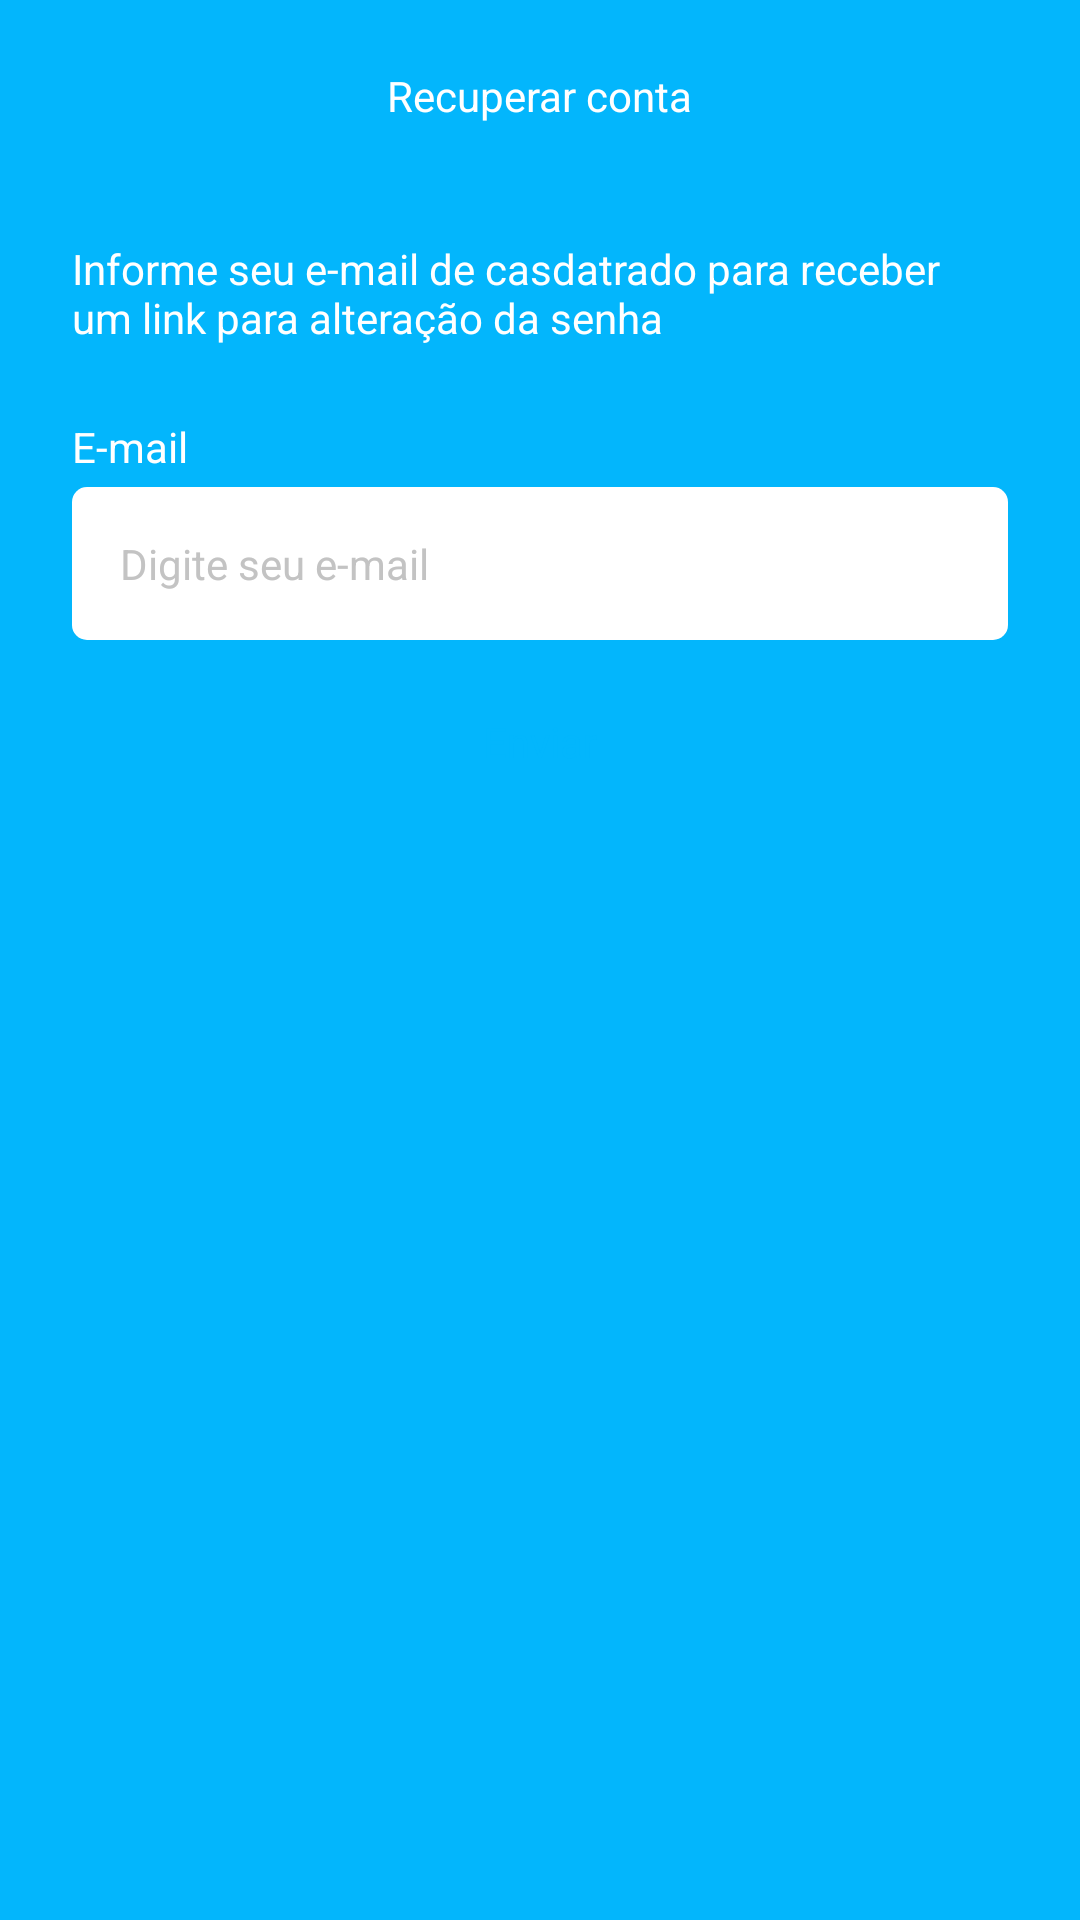

Reconstruct the res/layout file that produces this screen, plus the resources it refers to.
<!-- AndroidManifest.xml: application theme Theme.TaskAPP -->
<!-- res/layout/fragment_recover_account.xml -->
<?xml version="1.0" encoding="utf-8"?>
<ScrollView xmlns:android="http://schemas.android.com/apk/res/android"
    xmlns:app="http://schemas.android.com/apk/res-auto"
    xmlns:tools="http://schemas.android.com/tools"
    android:layout_width="match_parent"
    android:layout_height="match_parent"
    android:fillViewport="true"
    tools:context=".ui.auth.RecoverAccountFragment">

    <LinearLayout
        android:layout_width="match_parent"
        android:layout_height="wrap_content"
        android:orientation="vertical">

        <com.google.android.material.appbar.AppBarLayout
            android:layout_width="match_parent"
            android:layout_height="wrap_content"
            android:backgroundTint="@color/color_default"
            >

            <com.google.android.material.appbar.MaterialToolbar
                android:id="@+id/toolbar"
                android:layout_width="match_parent"
                android:layout_height="wrap_content"
                app:navigationIcon="@drawable/baseline_arrow_back_24"
                >

                <TextView
                    android:layout_width="wrap_content"
                    android:layout_height="wrap_content"
                    android:text="Recuperar conta"
                    android:textColor="@color/white"
                    android:layout_gravity="center"

                    />

            </com.google.android.material.appbar.MaterialToolbar>

        </com.google.android.material.appbar.AppBarLayout>


        <LinearLayout
            android:id="@+id/linearLayout"
            android:layout_width="match_parent"
            android:layout_height="wrap_content"
            android:layout_marginHorizontal="24dp"
            android:orientation="vertical"
            app:layout_constraintEnd_toEndOf="parent"
            app:layout_constraintStart_toStartOf="parent"
            tools:layout_editor_absoluteY="130dp">

            <TextView
                android:layout_marginTop="16dp"
                android:layout_width="wrap_content"
                android:layout_height="wrap_content"
                android:text="Informe seu e-mail de casdatrado para receber um link para alteração da senha"
                android:textColor="@color/white" />


            <TextView
                android:layout_width="wrap_content"
                android:layout_height="wrap_content"
                android:layout_marginTop="24dp"
                android:text="E-mail"
                android:textColor="@color/white" />

            <EditText
                android:id="@+id/editEmail"
                android:layout_width="match_parent"
                android:layout_height="wrap_content"
                android:layout_marginTop="4dp"
                android:hint="Digite seu e-mail"
                android:inputType="textEmailAddress"
                style="@style/EditTextTheme"
                />


            <com.google.android.material.button.MaterialButton
                android:id="@+id/btnRecover"
                android:layout_width="match_parent"
                android:layout_height="wrap_content"
                android:layout_marginTop="10dp"
                android:text="Enviar"
                style="@style/ButtonTheme"
                />

            <ProgressBar
                android:id="@+id/progressBar"
                android:layout_marginTop="10dp"
                android:layout_width="wrap_content"
                android:layout_height="wrap_content"
                android:layout_gravity="center"
                android:indeterminateTint="@color/white"
                android:visibility="invisible"
                tools:visibility="visible"
                />
        </LinearLayout>

    </LinearLayout>

</ScrollView>
<!-- resources referenced by this layout -->
<resources>
  <color name="color_default">#03B6FC</color>
  <color name="white">#FFFFFFFF</color>
  <style name="ButtonTheme" parent="Theme.Material3.Dark.NoActionBar">
          <item name="android:background">@drawable/bg_btn_text</item>
          <item name="android:textAllCaps">false</item>
          <item name="android:textColor">@color/color_default</item>
          <item name="backgroundTint">@null</item>
      </style>
  <style name="EditTextTheme" parent="Theme.Material3.Dark.NoActionBar">
          <item name="android:background">@drawable/bg_edit</item>
          <item name="android:padding">16dp</item>
          <item name="android:textSize">14sp</item>
          <item name="android:textColorHint">#c3c3c3</item>
      </style>
  <style name="Theme.TaskAPP" parent="Base.Theme.TaskAPP" />
  <!-- drawable bg_edit (drawable) -->
  <?xml version="1.0" encoding="utf-8"?>
  <shape
      xmlns:android="http://schemas.android.com/apk/res/android"
      android:shape="rectangle"
      >
      <solid android:color="@color/white"/>
      <corners android:radius="5dp"/>
  </shape>
  <style name="Base.Theme.TaskAPP" parent="Theme.Material3.DayNight.NoActionBar">
          
          <item name="colorPrimary">@color/color_default</item>
          <item name="colorPrimaryVariant">@color/color_default</item>
          <item name="android:windowBackground">@color/color_default</item>
      </style>
</resources>
